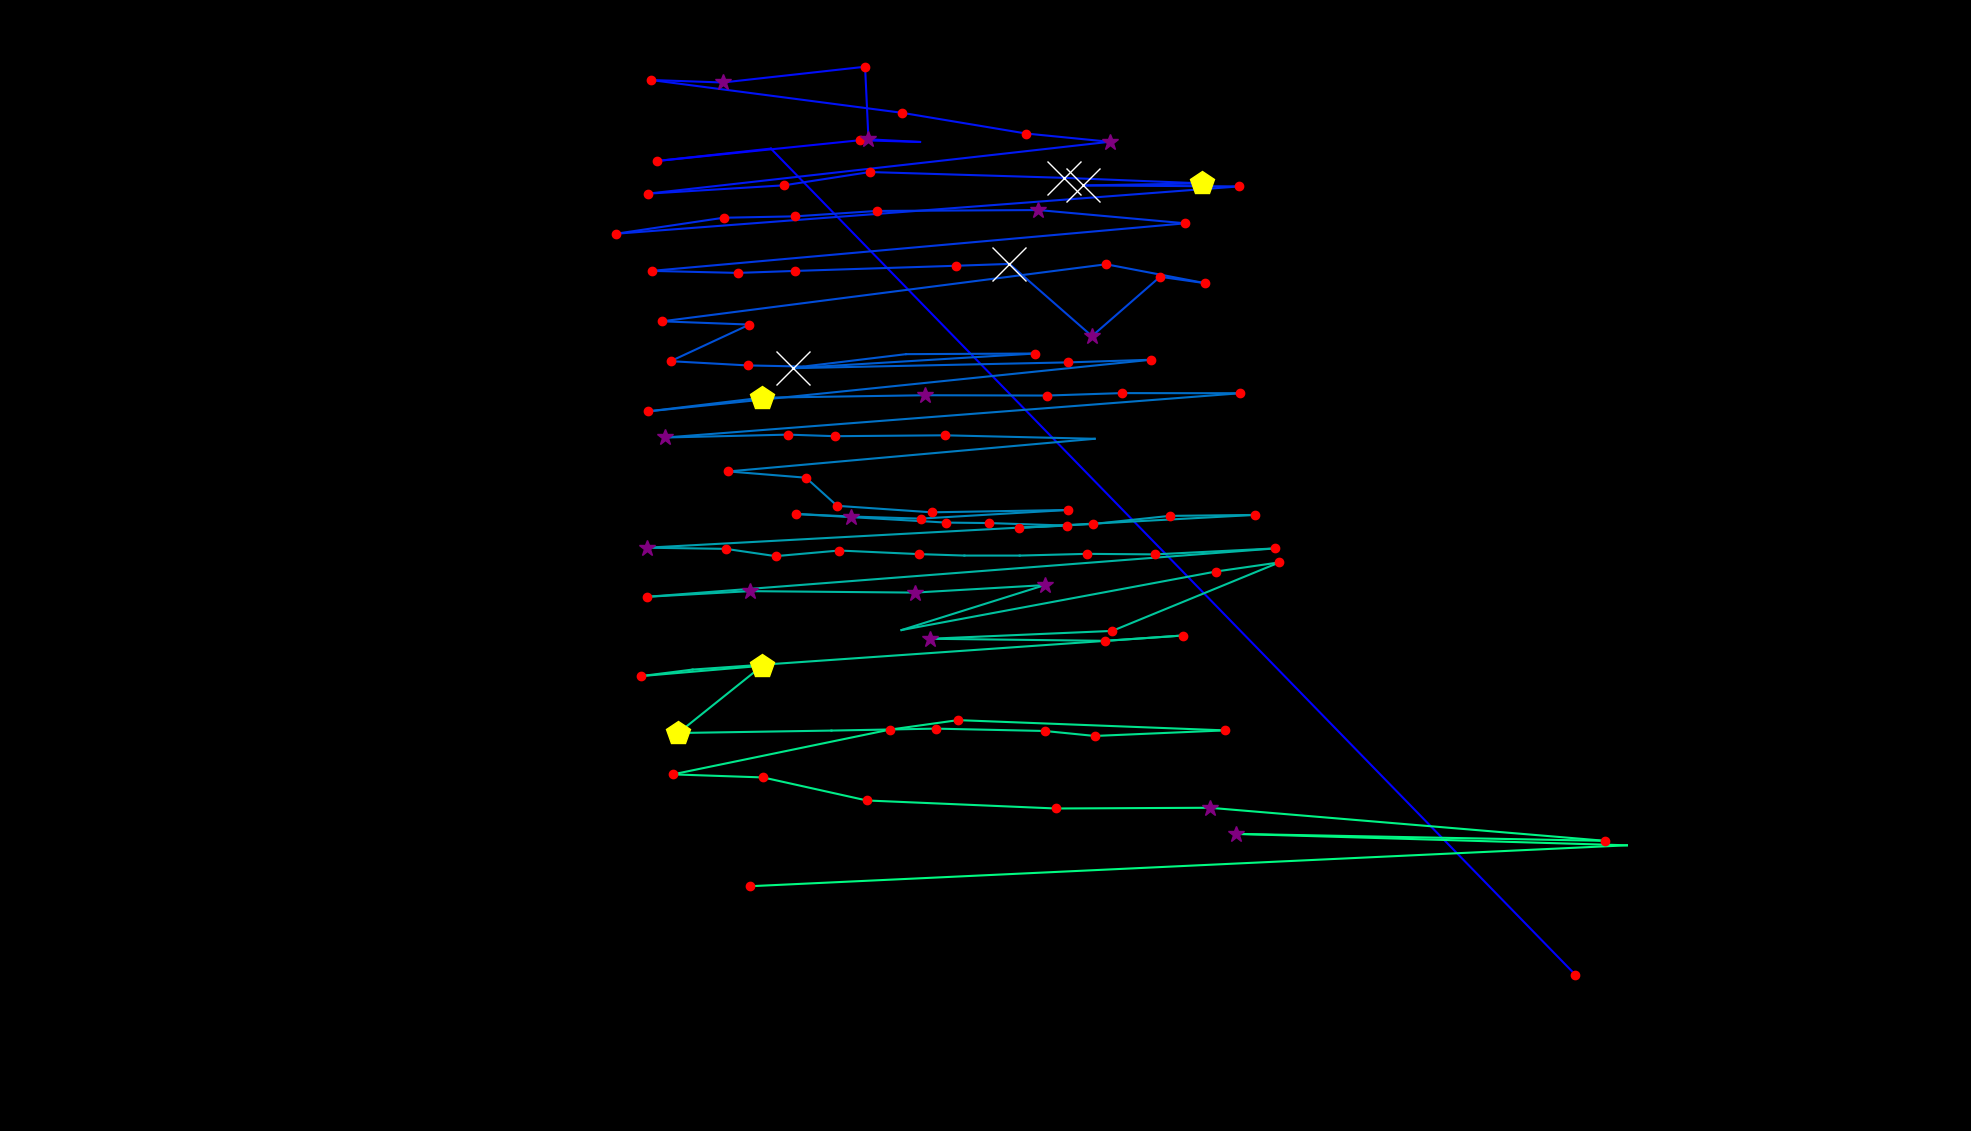

The data file committed next to this chart (first rows):
fixation_id, timestamp, avg_gaze_x, avg_gaze_y, duration
0.0, 180.8, 2046, 202.8, 120.5
1.0, 626.8, 1001, 1276, 96.43
2.0, 783.5, 853.1, 1260, 168.8
3.0, 976.4, 1117, 1287, 156.7
4.0, 1181, 1195, 1284, 96.43
5.0, 1326, 1128, 1288, 361.6
6.0, 1772, 1123, 1382, 132.6
7.0, 1941, 938.6, 1362, 373.7
8.0, 2339, 845.1, 1365, 229
9.0, 2688, 1171, 1322, 217
10.0, 2977, 1333, 1295, 132.6
11.0, 3134, 1441, 1285, 361.6
12.0, 3677, 841, 1217, 144.6
13.0, 3845, 1019, 1228, 217
14.0, 4098, 1130, 1245, 120.5
15.0, 4460, 1382, 1238, 675
16.0, 5195, 1561, 1231, 494.2
17.0, 5714, 1407, 1228, 1651
18.0, 7401, 1609, 1227, 204.9
19.0, 7823, 800.1, 1165, 192.9
20.0, 8040, 939.6, 1186, 204.9
21.0, 8269, 1033, 1188, 144.6
22.0, 8450, 1139, 1195, 180.8
23.0, 8667, 1349, 1196, 397.8
24.0, 9185, 1539, 1179, 120.5
25.0, 9414, 846.3, 1117, 204.9
26.0, 9643, 958, 1114, 132.6
27.0, 9800, 1032, 1117, 156.7
28.0, 9981, 1241, 1124, 192.9
29.0, 10198, 1311, 1126, 614.8
30.0, 10849, 1418, 1032, 361.6
31.0, 11234, 1507, 1109, 168.8
32.0, 11427, 1565, 1101, 156.7
33.0, 11608, 1437, 1126, 204.9
34.0, 12042, 859.8, 1052, 204.9
35.0, 12271, 973.4, 1047, 120.5
36.0, 12428, 870.9, 999.8, 156.7
37.0, 12633, 971.2, 994.3, 132.6
38.0, 12789, 1044, 992.8, 108.5
39.0, 12922, 1177, 1009, 108.5
40.0, 13163, 1344, 1010, 156.7
41.0, 13501, 1030, 990.7, 663
42.0, 14188, 1388, 998.2, 192.9
43.0, 14405, 1495, 1002, 204.9
44.0, 14766, 841.3, 934.6, 217
45.0, 15007, 989.6, 952.3, 433.9
46.0, 15465, 1202, 955.5, 301.4
47.0, 15827, 1360, 955.1, 132.6
48.0, 15984, 1457, 958.3, 204.9
49.0, 16285, 1611, 958.2, 132.6
50.0, 16502, 864.3, 900.7, 385.7
51.0, 16912, 1024, 904.4, 132.6
52.0, 17081, 1084, 902.4, 156.7
53.0, 17322, 1227, 903.5, 180.8
54.0, 17563, 1422, 899, 108.5
55.0, 17864, 946, 856.6, 132.6
56.0, 18021, 1047, 848.4, 144.6
57.0, 18202, 1087, 811.9, 180.8
58.0, 18455, 1210, 803.5, 229
59.0, 18985, 1387, 806.5, 180.8
... 51 more rows
